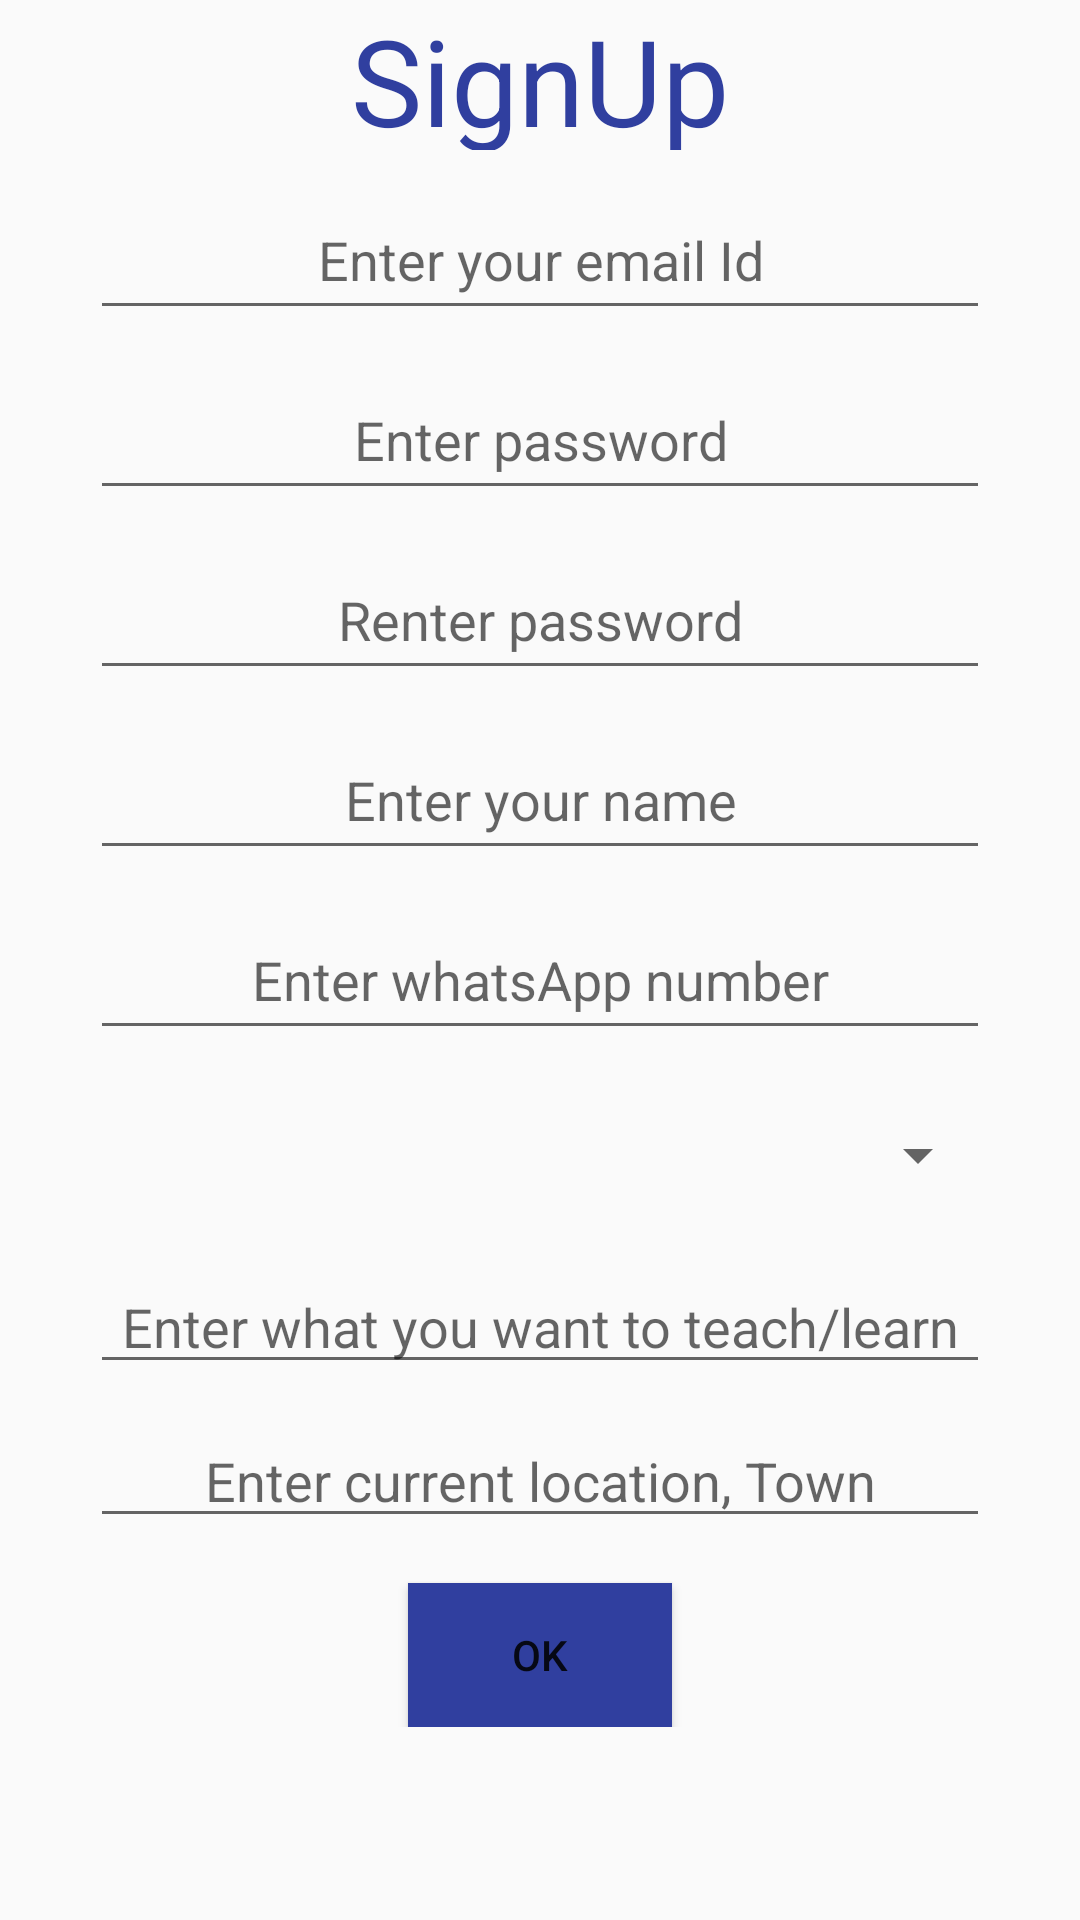

This screen was rendered from an Android layout file. Write that file and the resources it references.
<!-- AndroidManifest.xml: application theme AppTheme -->
<!-- res/layout/activity_details.xml -->
<?xml version="1.0" encoding="utf-8"?>
<ScrollView xmlns:android="http://schemas.android.com/apk/res/android"
    xmlns:tools="http://schemas.android.com/tools"
    android:layout_width="match_parent"
    android:layout_height="match_parent"
    tools:context="com.example.admin.demoapp.DetailsActivity">

    <RelativeLayout
        android:layout_width="fill_parent"
        android:layout_height="fill_parent">


        <TextView
            android:layout_width="match_parent"
            android:layout_height="50sp"
            android:text="SignUp"
            android:id="@+id/signUpText"
            android:gravity="center"
            android:textSize="40sp"
            android:textColor="@color/colorPrimaryDark"/>

    <EditText
        android:layout_width="300sp"
        android:layout_height="50sp"
        android:hint="Enter your email Id"
        android:gravity="center"
        android:layout_marginTop="10sp"
        android:id="@+id/email"
        android:layout_below="@+id/signUpText"
        android:layout_centerHorizontal="true" />

   <EditText
       android:layout_width="300sp"
       android:layout_height="50sp"
       android:hint="Enter password"
       android:id="@+id/password"
       android:inputType="textPassword"
       android:ems="10"
       android:layout_marginTop="10sp"
       android:gravity="center"
       android:layout_below="@+id/email"
       android:layout_alignLeft="@+id/email"
       android:layout_alignStart="@+id/email" />
        <EditText
            android:layout_width="300sp"
            android:layout_height="50sp"
            android:inputType="textPassword"
            android:ems="10"
            android:hint="Renter password"
            android:id="@+id/reenter_password"
            android:layout_marginTop="10sp"
            android:gravity="center"
            android:layout_below="@+id/password"
            android:layout_centerHorizontal="true" />

    <EditText
        android:layout_width="300sp"
        android:layout_height="50sp"
        android:id="@+id/name"
        android:hint="Enter your name"
        android:gravity="center"
        android:layout_marginTop="10sp"
        android:layout_below="@+id/reenter_password"
        android:layout_alignLeft="@+id/email"
        android:layout_alignStart="@+id/email" />



    <EditText
        android:layout_width="300sp"
        android:layout_height="50sp"
        android:id="@+id/whatsapp_number"
        android:hint="Enter whatsApp number"
        android:gravity="center"
        android:layout_marginTop="10sp"
        android:layout_below="@+id/name"
        android:layout_alignLeft="@+id/name"
        android:layout_alignStart="@+id/name" />

    <Spinner
        android:layout_width="300sp"
        android:layout_height="50sp"
        android:id="@+id/accountType"
        android:gravity="center"
        android:layout_marginTop="10sp"
        android:layout_below="@+id/whatsapp_number"
        android:layout_alignLeft="@+id/whatsapp_number"
        android:layout_alignStart="@+id/whatsapp_number" />

    <MultiAutoCompleteTextView
        android:layout_width="300sp"
        android:layout_height="wrap_content"
        android:gravity="center"
        android:id="@+id/courses"
        android:hint="Enter what you want to teach/learn"
        android:layout_marginTop="10sp"
        android:layout_below="@+id/accountType"
        android:layout_alignLeft="@+id/accountType"
        android:layout_alignStart="@+id/accountType" />

    <EditText
        android:layout_width="300sp"
        android:layout_height="wrap_content"
        android:layout_below="@+id/courses"
        android:hint="Enter current location, Town"
        android:gravity="center"
        android:layout_alignLeft="@+id/courses"
        android:layout_alignStart="@+id/courses"
        android:layout_marginTop="10dp"
        android:id="@+id/location" />

    <Button
        android:layout_width="wrap_content"
        android:layout_height="wrap_content"
        android:text="OK"
        android:background="@color/colorPrimaryDark"
        android:id="@+id/button"
        android:layout_below="@+id/location"
        android:layout_centerHorizontal="true"
        android:layout_marginTop="15dp" />

    </RelativeLayout>


</ScrollView>
<!-- resources referenced by this layout -->
<resources>
  <color name="colorPrimaryDark">#303f9f</color>
  <style name="AppTheme" parent="Theme.AppCompat.Light.DarkActionBar">
          
          <item name="colorPrimary">@color/colorPrimary</item>
          <item name="colorPrimaryDark">@color/colorPrimaryDark</item>
          <item name="colorAccent">@color/colorAccent</item>
  
      </style>
  <color name="colorPrimary">#3F51B5</color>
  <color name="colorAccent">#FF4081</color>
</resources>
